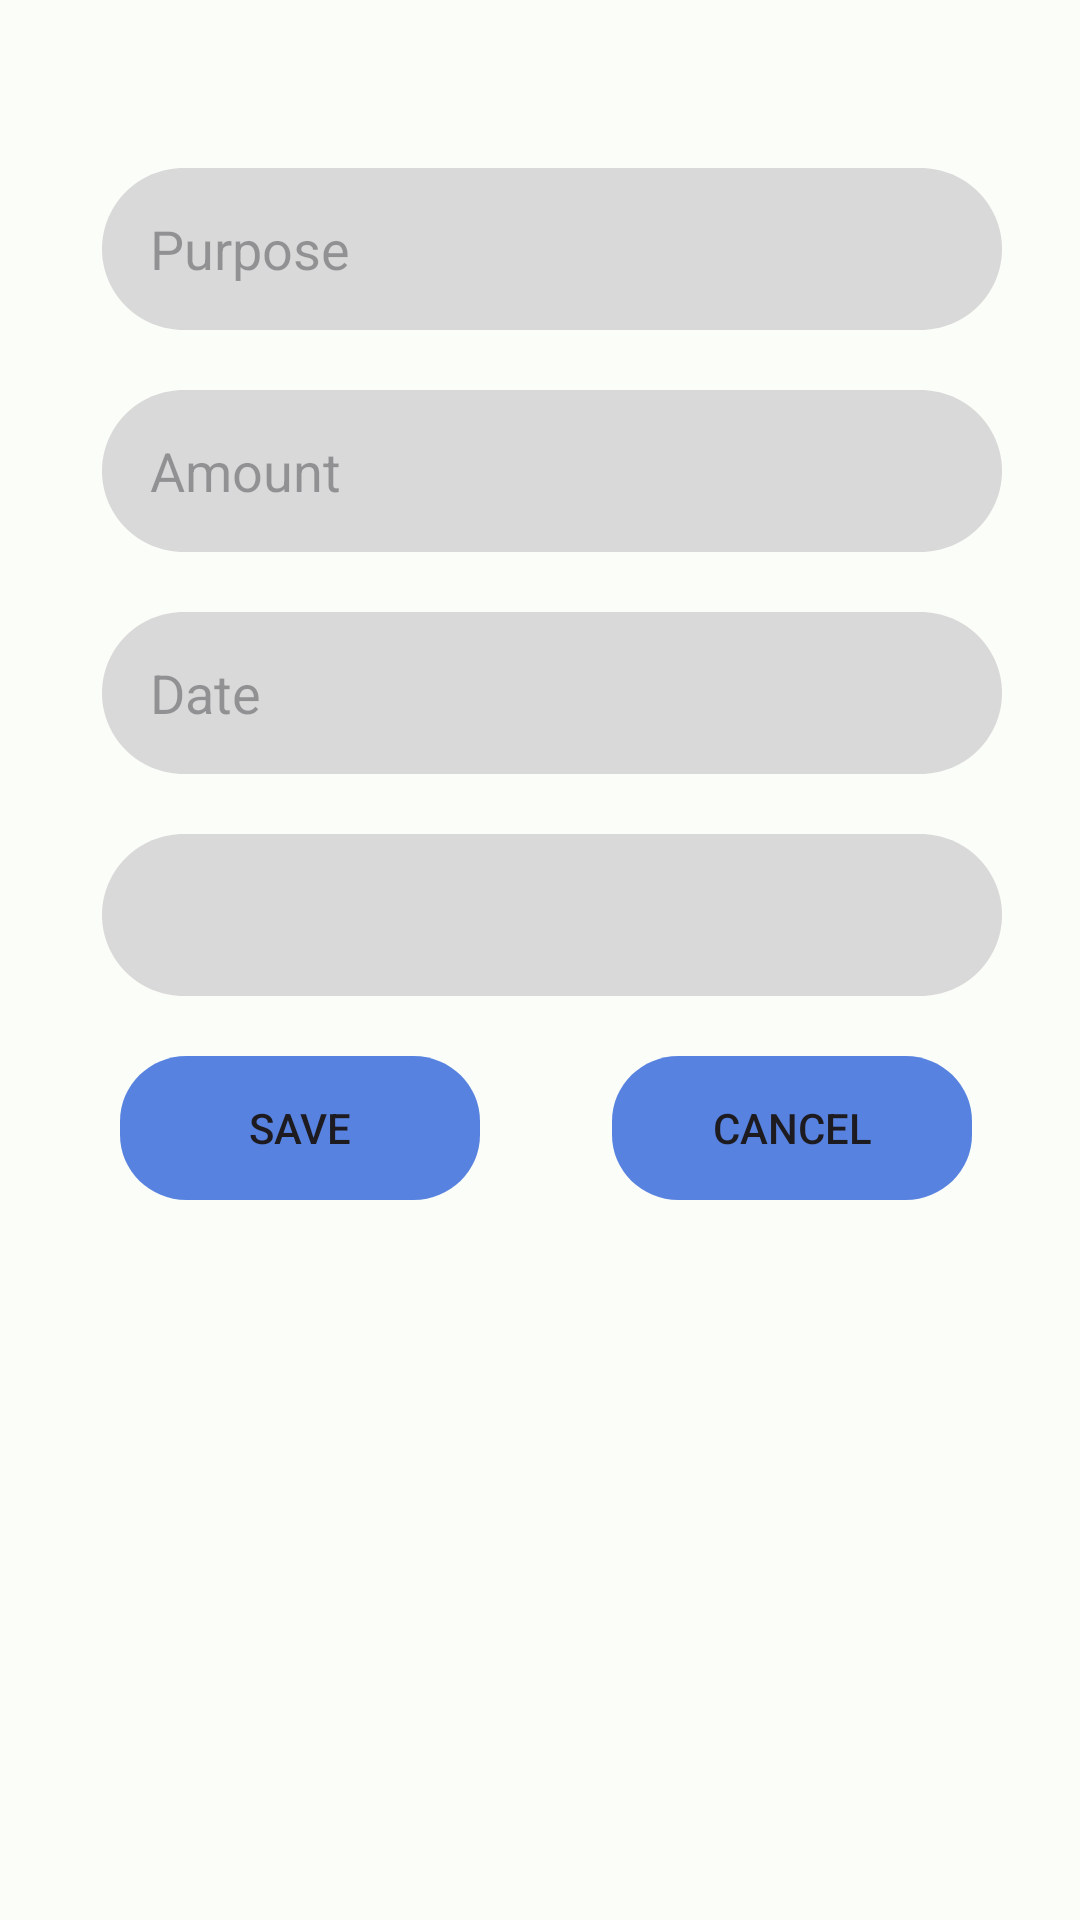

Write the Android layout XML for this screen, with the resource values it uses.
<!-- AndroidManifest.xml: application theme Theme.FinanceTracker -->
<!-- res/layout/activity_add_transaction.xml -->
<?xml version="1.0" encoding="utf-8"?>
<androidx.constraintlayout.widget.ConstraintLayout
    xmlns:android="http://schemas.android.com/apk/res/android"
    xmlns:app="http://schemas.android.com/apk/res-auto"
    android:layout_width="match_parent"
    android:layout_height="match_parent"
    android:padding="16dp">

    <EditText
        android:id="@+id/editTextName"
        android:layout_width="300dp"
        android:layout_height="54dp"
        android:layout_alignParentLeft="true"
        android:hint="Purpose"
        android:layout_marginLeft="8dp"
        android:layout_alignParentTop="true"
        android:layout_marginTop="40dp"
        android:background="@drawable/rectangle_4"
        android:elevation="4dp"
        android:paddingStart="16dp"
        app:layout_constraintStart_toStartOf="parent"
        app:layout_constraintEnd_toEndOf="parent"
        app:layout_constraintTop_toTopOf="parent"
        app:layout_constraintVertical_bias="0.2" />

    <EditText
        android:id="@+id/editTextAmount"
        android:layout_width="300dp"
        android:layout_height="54dp"
        android:layout_alignParentLeft="true"
        android:hint="Amount"
        android:layout_marginLeft="8dp"
        android:layout_alignParentTop="true"
        android:layout_marginTop="20dp"
        android:background="@drawable/rectangle_4"
        android:elevation="4dp"
        android:paddingStart="16dp"
        android:inputType="numberDecimal"
        app:layout_constraintTop_toBottomOf="@id/editTextName"
        app:layout_constraintStart_toStartOf="parent"
        app:layout_constraintEnd_toEndOf="parent"
        app:layout_constraintVertical_bias="0.2"/>

    <EditText
        android:id="@+id/editTextDate"
        android:layout_width="300dp"
        android:layout_height="54dp"
        android:layout_alignParentLeft="true"
        android:layout_marginLeft="8dp"
        android:layout_alignParentTop="true"
        android:layout_marginTop="20dp"
        android:paddingStart="16dp"
        android:background="@drawable/rectangle_4"
        android:elevation="4dp"
        android:hint="Date"
        android:focusable="false"
        android:clickable="true"
        android:inputType="none"
        app:layout_constraintTop_toBottomOf="@id/editTextAmount"
        app:layout_constraintStart_toStartOf="parent"
        app:layout_constraintEnd_toEndOf="parent" />

    <Spinner
        android:id="@+id/spinnerCategory"
        android:layout_width="300dp"
        android:layout_height="wrap_content"
        android:layout_alignParentLeft="true"
        android:layout_marginLeft="8dp"
        android:paddingStart="16dp"
        android:layout_alignParentTop="true"
        android:layout_marginTop="20dp"
        android:background="@drawable/rectangle_4"
        android:elevation="4dp"
        android:spinnerMode="dropdown"
        app:layout_constraintTop_toBottomOf="@id/editTextDate"
        app:layout_constraintStart_toStartOf="parent"
        app:layout_constraintEnd_toEndOf="parent" />

    
    <Button
        android:id="@+id/buttonSave"
        android:layout_width="0dp"
        android:layout_height="wrap_content"
        android:text="Save"
        app:layout_constraintTop_toBottomOf="@id/spinnerCategory"
        android:layout_alignParentTop="true"
        android:layout_marginLeft="24dp"
        android:layout_marginTop="20dp"
        android:background="@drawable/button_background_2"
        android:elevation="7dp"
        app:layout_constraintStart_toStartOf="parent"
        />

    
    <Button
        android:id="@+id/cancel_transaction_button"
        android:layout_width="0dp"
        android:layout_height="wrap_content"
        android:layout_marginTop="20dp"
        android:text="Cancel"
        app:layout_constraintTop_toBottomOf="@id/spinnerCategory"
        app:layout_constraintStart_toEndOf="@id/buttonSave"
        android:layout_alignParentRight="true"
        android:layout_alignParentTop="true"
        android:layout_alignParentBottom="true"
        android:background="@drawable/button_background_2"
        android:elevation="7dp"
        android:layout_marginStart="44dp"
        />

</androidx.constraintlayout.widget.ConstraintLayout>
<!-- resources referenced by this layout -->
<resources>
  <!-- drawable button_background_2 (drawable) -->
  <?xml version="1.0" encoding="utf-8"?>
  <vector
      xmlns:android="http://schemas.android.com/apk/res/android"
      xmlns:aapt="http://schemas.android.com/aapt"
      android:width="120dp"
      android:height="40dp"
      android:viewportWidth="157"
      android:viewportHeight="64"
      >
      <group>
          <clip-path
              android:pathData="M29 0H128C144.016 0 157 12.9837 157 29V35C157 51.0163 144.016 64 128 64H29C12.9837 64 0 51.0163 0 35V29C0 12.9837 12.9837 0 29 0Z"
              />
          <path
              android:pathData="M0 0V64H157V0"
              android:fillColor="#5782E0"
              />
      </group>
  </vector>
  <!-- drawable rectangle_4 (drawable) -->
  <?xml version="1.0" encoding="utf-8"?>
  <vector
      xmlns:android="http://schemas.android.com/apk/res/android"
      xmlns:aapt="http://schemas.android.com/aapt"
      android:width="300dp"
      android:height="54dp"
      android:viewportWidth="363"
      android:viewportHeight="66"
      >
      <group>
          <clip-path
              android:pathData="M33 0H330C348.225 0 363 14.7746 363 33C363 51.2254 348.225 66 330 66H33C14.7746 66 0 51.2254 0 33C0 14.7746 14.7746 0 33 0Z"
              />
          <path
              android:pathData="M0 0V66H363V0"
              android:fillColor="#D9D9D9"
              />
      </group>
  </vector>
  <style name="Theme.FinanceTracker" parent="Theme.MaterialComponents.Light.NoActionBar">
          
          <item name="colorPrimary">@color/colorPrimary</item>
          <item name="colorPrimaryVariant">@color/colorPrimaryDark</item>
          <item name="colorOnPrimary">@color/colorBackground</item>
          
          <item name="colorSecondary">@color/colorAccent</item>
          <item name="colorOnSecondary">@color/colorBackground</item>
          
          <item name="android:statusBarColor">?attr/colorPrimaryVariant</item>
          
          <item name="android:textColor">@color/colorText</item>
          <item name="android:textColorSecondary">@color/colorTextSecondary</item>
      </style>
  <color name="colorPrimary">#2196F3</color>
  <color name="colorPrimaryDark">#1976D2</color>
  <color name="colorBackground">#FFFFFF</color>
  <color name="colorAccent">#03A9F4</color>
  <color name="colorText">#212121</color>
  <color name="colorTextSecondary">#757575</color>
</resources>
